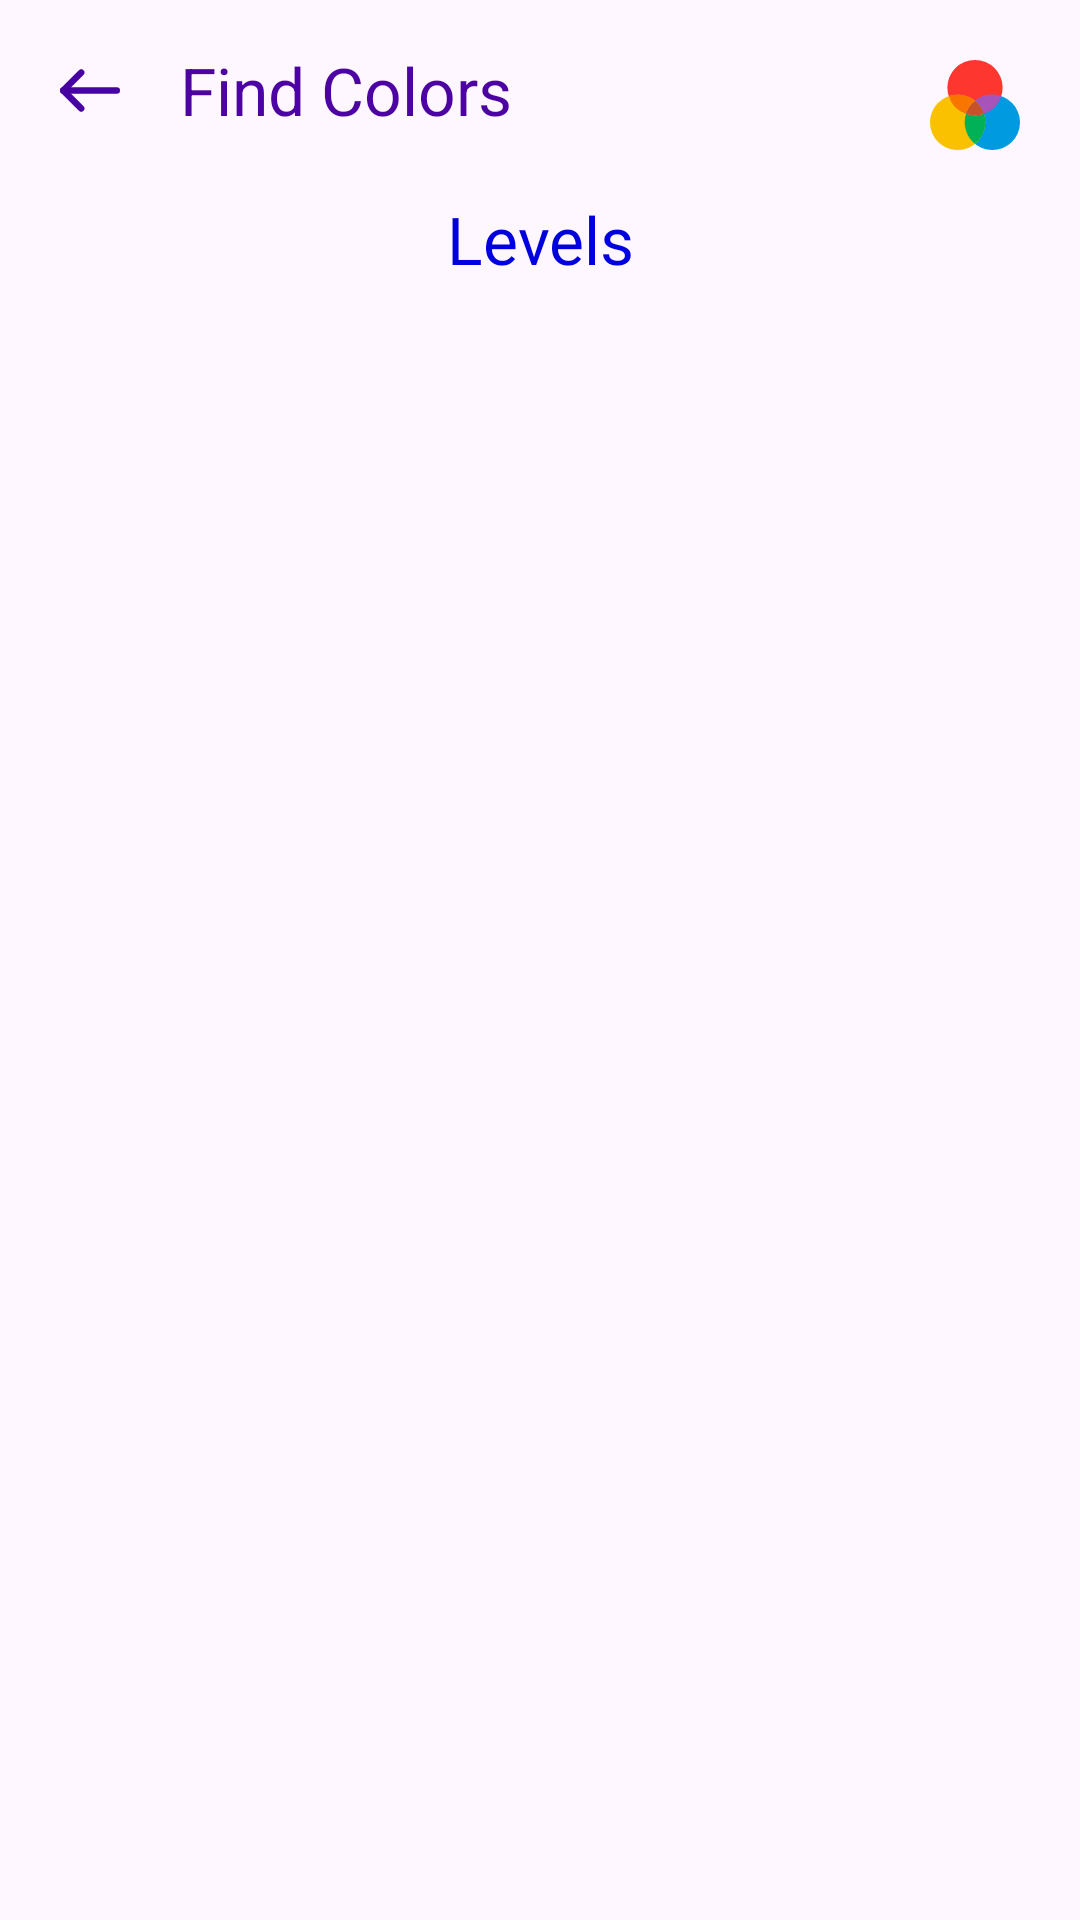

Android layout source for this screen:
<!-- AndroidManifest.xml: application theme Theme.FinDerGameApp -->
<!-- res/layout/activity_color_level_activtity.xml -->
<?xml version="1.0" encoding="utf-8"?>
<RelativeLayout xmlns:android="http://schemas.android.com/apk/res/android"
    xmlns:app="http://schemas.android.com/apk/res-auto"
    xmlns:tools="http://schemas.android.com/tools"
    android:layout_width="match_parent"
    android:layout_height="match_parent"
    tools:context=".ColorLevelActivity">
    <RelativeLayout
        android:paddingStart="10dp"
        android:paddingEnd="10dp"
        android:paddingTop="10dp"
        android:id="@+id/parent"
        android:layout_width="match_parent"
        android:layout_height="wrap_content"
        >
        <LinearLayout
            android:layout_width="wrap_content"
            android:layout_height="wrap_content"
            android:layout_centerVertical="true"
            android:orientation="horizontal">
            <ImageView
                android:layout_margin="10dp"
                android:id="@+id/ivArrow"
                android:layout_width="20dp"
                android:layout_height="20dp"
                android:layout_centerVertical="true"
                android:src="@drawable/ic_back_arrow"/>
            <TextView
                android:layout_width="wrap_content"
                android:layout_height="wrap_content"
                android:id="@+id/tvCcolor"
                android:textSize="22sp"
                android:textColor="@color/purpledark"
                android:text="Find Colors"
                android:layout_gravity="center_vertical"
                android:layout_marginStart="10dp"/>
        </LinearLayout>
        <ImageView
            android:layout_margin="10dp"
            android:id="@+id/ivPic"
            android:layout_width="30dp"
            android:layout_height="30dp"
            android:layout_alignParentEnd="true"
            android:src="@drawable/ic_colors"/>

    </RelativeLayout>
    <LinearLayout
        android:layout_width="match_parent"
        android:layout_height="wrap_content"
        android:layout_below="@id/parent"
        android:orientation="vertical">
        <TextView
            android:layout_width="match_parent"
            android:layout_height="wrap_content"
            android:text="Levels"
            android:textSize="22sp"
            android:textColor="@color/blue"
            android:fontFamily="@font/poppins_semibold"
            android:layout_gravity="center"
            android:gravity="center"
            android:padding="5dp"/>

        <androidx.recyclerview.widget.RecyclerView
            android:layout_width="match_parent"
            android:layout_height="wrap_content"
            android:orientation="vertical"
            android:layout_margin="5dp"
            android:id="@+id/recyclerView"/>

    </LinearLayout>
</RelativeLayout>
<!-- resources referenced by this layout -->
<resources>
  <color name="blue">#0000DE</color>
  <color name="purpledark">#4D03A2</color>
  <!-- drawable ic_back_arrow (drawable) -->
  <vector xmlns:android="http://schemas.android.com/apk/res/android"
      android:width="27.962dp"
      android:height="21.03dp"
      android:viewportWidth="27.962"
      android:viewportHeight="21.03">
    <path
        android:pathData="M26.462,10.515L1.5,10.515"
        android:strokeWidth="3"
        android:fillColor="#00000000"
        android:strokeColor="#4703a1"
        android:strokeLineCap="round"/>
    <path
        android:pathData="M9.894,2.121l-8.394,8.394 8.394,8.394"
        android:strokeLineJoin="round"
        android:strokeWidth="3"
        android:fillColor="#00000000"
        android:strokeColor="#4703a1"
        android:strokeLineCap="round"/>
  </vector>
  <!-- drawable ic_colors (drawable) -->
  <vector xmlns:android="http://schemas.android.com/apk/res/android"
      android:width="58.093dp"
      android:height="58.093dp"
      android:viewportWidth="58.093"
      android:viewportHeight="58.093">
    <path
        android:pathData="M29.046,17.849m-17.849,0a17.849,17.849 0,1 1,35.698 0a17.849,17.849 0,1 1,-35.698 0"
        android:fillColor="#fd3730"/>
    <path
        android:pathData="M40.243,40.243m-17.849,0a17.849,17.849 0,1 1,35.698 0a17.849,17.849 0,1 1,-35.698 0"
        android:fillColor="#009ae0"/>
    <path
        android:pathData="M17.849,40.243m-17.849,0a17.849,17.849 0,1 1,35.698 0a17.849,17.849 0,1 1,-35.698 0"
        android:fillColor="#fac100"/>
    <path
        android:pathData="M35.702,40.239a17.819,17.819 0,0 1,-6.652 13.9,17.877 17.877,0 0,1 -5.788,-19.406 17.928,17.928 0,0 0,11.576 0A17.831,17.831 0,0 1,35.702 40.239Z"
        android:fillColor="#00b157"/>
    <path
        android:pathData="M46.031,23.353a17.9,17.9 0,0 1,-11.2 11.385,17.89 17.89,0 0,0 -5.787,-8.4A17.875,17.875 0,0 1,46.031 23.353Z"
        android:fillColor="#a754ba"/>
    <path
        android:pathData="M29.047,26.341a17.887,17.887 0,0 0,-5.789 8.4,17.9 17.9,0 0,1 -11.2,-11.386 17.878,17.878 0,0 1,16.985 2.988Z"
        android:fillColor="#f87600"/>
    <path
        android:pathData="M34.835,34.739a17.928,17.928 0,0 1,-11.576 0,17.887 17.887,0 0,1 5.789,-8.4A17.89,17.89 0,0 1,34.835 34.739Z"
        android:fillColor="#c6512b"/>
  </vector>
  <style name="Theme.FinDerGameApp" parent="Base.Theme.FinDerGameApp" />
  <style name="Base.Theme.FinDerGameApp" parent="Theme.Material3.DayNight.NoActionBar">
          
          
      </style>
</resources>
